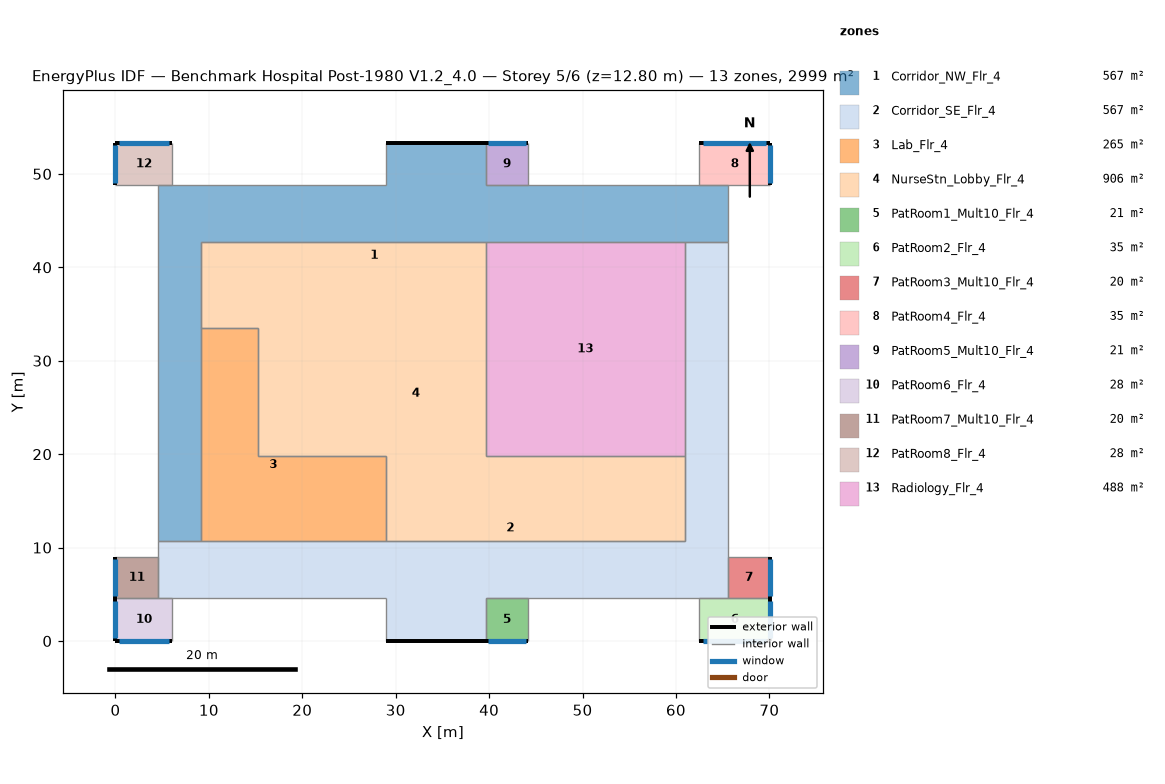
=== STOREY PLAN SPEC (per zone: floor XY polygon, exterior-wall plan segments, windows/doors) ===
zone 1: Corridor_NW_Flr_4  (566.7 m²)
  floor: (4.57, 10.67) (4.57, 48.77) (28.96, 48.77) (28.96, 53.34) (39.62, 53.34) (39.62, 48.77) (65.53, 48.77) (65.53, 42.67) (9.14, 42.67) (9.14, 10.67)
  exterior wall: (39.62, 53.34) – (28.96, 53.34)  [10.7 m]
  interior walls: 12
zone 2: Corridor_SE_Flr_4  (566.7 m²)
  floor: (4.57, 4.57) (4.57, 10.67) (60.96, 10.67) (60.96, 42.67) (65.53, 42.67) (65.53, 4.57) (39.62, 4.57) (39.62, 0.00) (28.96, 0.00) (28.96, 4.57)
  exterior wall: (28.96, 0.00) – (39.62, 0.00)  [10.7 m]
  interior walls: 12
zone 3: Lab_Flr_4  (264.8 m²)
  floor: (9.14, 33.53) (15.24, 33.53) (15.24, 19.81) (28.96, 19.81) (28.96, 10.67) (9.14, 10.67)
  interior walls: 6
zone 4: NurseStn_Lobby_Flr_4  (905.8 m²)
  floor: (9.14, 42.67) (39.62, 42.67) (39.62, 19.81) (60.96, 19.81) (60.96, 10.67) (28.96, 10.67) (28.96, 19.81) (15.24, 19.81) (15.24, 33.53) (9.14, 33.53)
  interior walls: 10
zone 5: PatRoom1_Mult10_Flr_4  (20.9 m²)
  floor: (44.20, 4.57) (44.20, 0.00) (39.62, 0.00) (39.62, 4.57)
  exterior wall: (39.62, 0.00) – (44.20, 0.00)  [4.6 m]
    window: (39.90, 0.00) – (43.92, 0.00)  [4.9 m²]
  interior walls: 3
zone 6: PatRoom2_Flr_4  (34.8 m²)
  floor: (70.10, 4.57) (70.10, 0.00) (62.48, 0.00) (62.48, 4.57)
  exterior wall: (70.10, 0.00) – (70.10, 4.57)  [4.6 m]
    window: (70.10, 0.27) – (70.10, 4.30)  [4.9 m²]
  exterior wall: (62.48, 0.00) – (70.10, 0.00)  [7.6 m]
    window: (62.94, 0.00) – (69.65, 0.00)  [8.2 m²]
  interior walls: 2
zone 7: PatRoom3_Mult10_Flr_4  (20.2 m²)
  floor: (70.10, 8.99) (70.10, 4.57) (65.53, 4.57) (65.53, 8.99)
  exterior wall: (70.10, 4.57) – (70.10, 8.99)  [4.4 m]
    window: (70.10, 4.84) – (70.10, 8.73)  [4.7 m²]
  interior walls: 3
zone 8: PatRoom4_Flr_4  (34.8 m²)
  floor: (70.10, 53.34) (70.10, 48.77) (62.48, 48.77) (62.48, 53.34)
  exterior wall: (70.10, 48.77) – (70.10, 53.34)  [4.6 m]
    window: (70.10, 49.04) – (70.10, 53.07)  [4.9 m²]
  exterior wall: (70.10, 53.34) – (62.48, 53.34)  [7.6 m]
    window: (69.65, 53.34) – (62.94, 53.34)  [8.2 m²]
  interior walls: 2
zone 9: PatRoom5_Mult10_Flr_4  (20.9 m²)
  floor: (44.20, 53.34) (44.20, 48.77) (39.62, 48.77) (39.62, 53.34)
  exterior wall: (44.20, 53.34) – (39.62, 53.34)  [4.6 m]
    window: (43.92, 53.34) – (39.90, 53.34)  [4.9 m²]
  interior walls: 3
zone 10: PatRoom6_Flr_4  (27.9 m²)
  floor: (6.10, 4.57) (6.10, 0.00) (0.00, 0.00) (0.00, 4.57)
  exterior wall: (0.00, 0.00) – (6.10, 0.00)  [6.1 m]
    window: (0.37, 0.00) – (5.73, 0.00)  [6.5 m²]
  exterior wall: (0.00, 4.57) – (0.00, 0.00)  [4.6 m]
    window: (0.00, 4.30) – (0.00, 0.27)  [4.9 m²]
  interior walls: 2
zone 11: PatRoom7_Mult10_Flr_4  (20.2 m²)
  floor: (4.57, 8.99) (4.57, 4.57) (0.00, 4.57) (0.00, 8.99)
  exterior wall: (0.00, 8.99) – (0.00, 4.57)  [4.4 m]
    window: (0.00, 8.73) – (0.00, 4.84)  [4.7 m²]
  interior walls: 3
zone 12: PatRoom8_Flr_4  (27.9 m²)
  floor: (6.10, 53.34) (6.10, 48.77) (0.00, 48.77) (0.00, 53.34)
  exterior wall: (6.10, 53.34) – (0.00, 53.34)  [6.1 m]
    window: (5.73, 53.34) – (0.37, 53.34)  [6.5 m²]
  exterior wall: (0.00, 53.34) – (0.00, 48.77)  [4.6 m]
    window: (0.00, 53.07) – (0.00, 49.04)  [4.9 m²]
  interior walls: 2
zone 13: Radiology_Flr_4  (487.7 m²)
  floor: (60.96, 42.67) (60.96, 19.81) (39.62, 19.81) (39.62, 42.67)
  interior walls: 4

=== DERIVED (storey summary) ===
Building: Benchmark Hospital Post-1980 V1.2_4.0
Storey: 5 of 6  (floor level z = 12.80 m)
Storey gross floor area: 2999.4 m²
Zones on this storey: 13
  - Corridor_NW_Flr_4: floor 566.7 m²; exterior wall 10.7 m (45.5 m²); WWR 0.0%
  - Corridor_SE_Flr_4: floor 566.7 m²; exterior wall 10.7 m (45.5 m²); WWR 0.0%
  - Lab_Flr_4: floor 264.8 m²
  - NurseStn_Lobby_Flr_4: floor 905.8 m²
  - PatRoom1_Mult10_Flr_4: floor 20.9 m²; exterior wall 4.6 m (19.5 m²); 1 window(s) 4.9 m²; WWR 25.1%
  - PatRoom2_Flr_4: floor 34.8 m²; exterior wall 12.2 m (52.0 m²); 2 window(s) 13.1 m²; WWR 25.1%
  - PatRoom3_Mult10_Flr_4: floor 20.2 m²; exterior wall 4.4 m (18.9 m²); 1 window(s) 4.7 m²; WWR 25.1%
  - PatRoom4_Flr_4: floor 34.8 m²; exterior wall 12.2 m (52.0 m²); 2 window(s) 13.1 m²; WWR 25.1%
  - PatRoom5_Mult10_Flr_4: floor 20.9 m²; exterior wall 4.6 m (19.5 m²); 1 window(s) 4.9 m²; WWR 25.1%
  - PatRoom6_Flr_4: floor 27.9 m²; exterior wall 10.7 m (45.5 m²); 2 window(s) 11.4 m²; WWR 25.1%
  - PatRoom7_Mult10_Flr_4: floor 20.2 m²; exterior wall 4.4 m (18.9 m²); 1 window(s) 4.7 m²; WWR 25.1%
  - PatRoom8_Flr_4: floor 27.9 m²; exterior wall 10.7 m (45.5 m²); 2 window(s) 11.4 m²; WWR 25.1%
  - Radiology_Flr_4: floor 487.7 m²
Zone adjacency (shared interzone walls):
  - Corridor_NW_Flr_4 ↔ Corridor_SE_Flr_4
  - Corridor_NW_Flr_4 ↔ Lab_Flr_4
  - Corridor_NW_Flr_4 ↔ NurseStn_Lobby_Flr_4
  - Corridor_NW_Flr_4 ↔ Radiology_Flr_4
  - Corridor_SE_Flr_4 ↔ Lab_Flr_4
  - Corridor_SE_Flr_4 ↔ NurseStn_Lobby_Flr_4
  - Corridor_SE_Flr_4 ↔ Radiology_Flr_4
  - Lab_Flr_4 ↔ NurseStn_Lobby_Flr_4
  - NurseStn_Lobby_Flr_4 ↔ Radiology_Flr_4